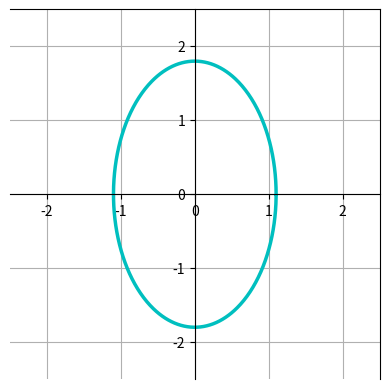

The script that saved this image:
#!/usr/bin/python
import matplotlib.pyplot as plt
import numpy as np
from pylab import *

def xy(a, b , phi):
  return a*np.cos(phi), b*np.sin(phi)

fig = plt.figure()
ax = fig.add_subplot(111,aspect='equal')

phis = np.arange(0,6.28,0.01)           # Definition of the angle
a = 1.1
b = 1.8


plt.ylim([-2.5,2.5])
plt.xlim([-2.5,2.5])

# Setting spines (orthogonal axes)
ax = gca()
ax.spines['bottom'].set_position(('data',0))
ax.spines['left'].set_position(('data',0))

# Ploting (drawing) the circles
#ellipse = xy(1, 1.2, phis)
ax.plot( *xy(a, b, phis), color='c',  linewidth=2.5, linestyle='-' )

plt.grid(True)
plt.show()








'''

from pylab import *

figure(figsize=(8,8))
ax=subplot(aspect='equal')

#plot one circle (the biggest one on bottom-right)
circles(1, 0, 0.5, 'r', alpha=0.2, lw=5, edgecolor='b', transform=ax.transAxes)

#plot a set of circles (circles in diagonal)
a=arange(11)
out = circles(a, a, a*0.2, c=a, alpha=0.5, edgecolor='none')
colorbar(out)

xlim(0,10)
ylim(0,10)

'''